Run: headless pygame with SDL's dummy video driver; simulated clock (each Clock.tick advances the game by its frame time, no real sleeping); random seed 0; keys injected as events and as key.get_pressed() state; no mouse input.
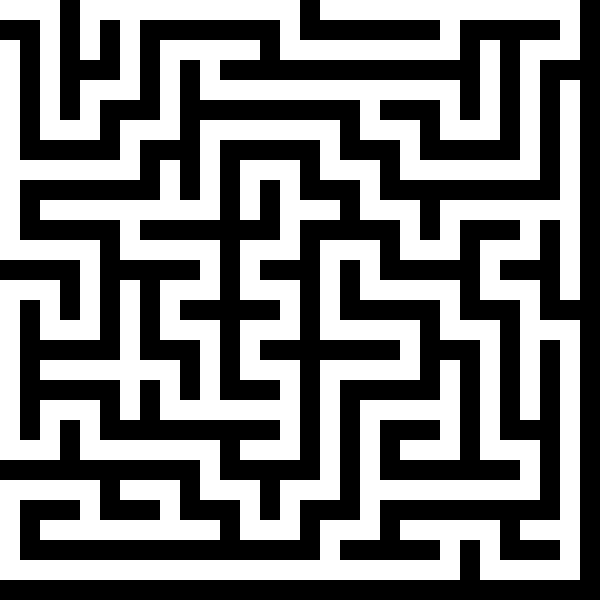
Frame 1 of 4 · flips 1–60 · no input
Frame 2 of 4 · flips 61–180 · tapped SPACE, RETURN · held RIGHT (→), D · screen unchanged from frame 1, image omitted
Frame 3 of 4 · flips 181–300 · held DOWN (↓), S · screen unchanged from frame 2, image omitted
Frame 4 of 4 · flips 301–420 · held LEFT (←), A, UP (↑), W · screen unchanged from frame 3, image omitted

The pygame program that drew these frames:

import pygame
import random

# Constants
WIDTH, HEIGHT = 600, 600
ROWS, COLS = 30, 30
CELL_WIDTH, CELL_HEIGHT = WIDTH // COLS, HEIGHT // ROWS

# Colors
WHITE = (255, 255, 255)
BLACK = (0, 0, 0)

def generate_maze(grid, row, col):
    grid[row][col] = False
    directions = [(1, 0), (-1, 0), (0, 1), (0, -1)]
    random.shuffle(directions)
    for d_row, d_col in directions:
        new_row, new_col = row + 2 * d_row, col + 2 * d_col
        if 0 <= new_row < ROWS and 0 <= new_col < COLS and grid[new_row][new_col]:
            grid[row + d_row][col + d_col] = False
            generate_maze(grid, new_row, new_col)

def draw_grid(screen, grid):
    screen.fill(WHITE)
    for row in range(ROWS):
        for col in range(COLS):
            if grid[row][col]:
                pygame.draw.rect(screen, BLACK, (col * CELL_WIDTH, row * CELL_HEIGHT, CELL_WIDTH, CELL_HEIGHT))
    pygame.display.flip()

def main():
    pygame.init()
    screen = pygame.display.set_mode((WIDTH, HEIGHT))
    pygame.display.set_caption("Random Maze Generation")

    grid = [[True for _ in range(COLS)] for _ in range(ROWS)]
    generate_maze(grid, 0, 0)

    running = True
    while running:
        for event in pygame.event.get():
            if event.type == pygame.QUIT:
                running = False
        
        draw_grid(screen, grid)

    pygame.quit()

if __name__ == "__main__":
    main()
